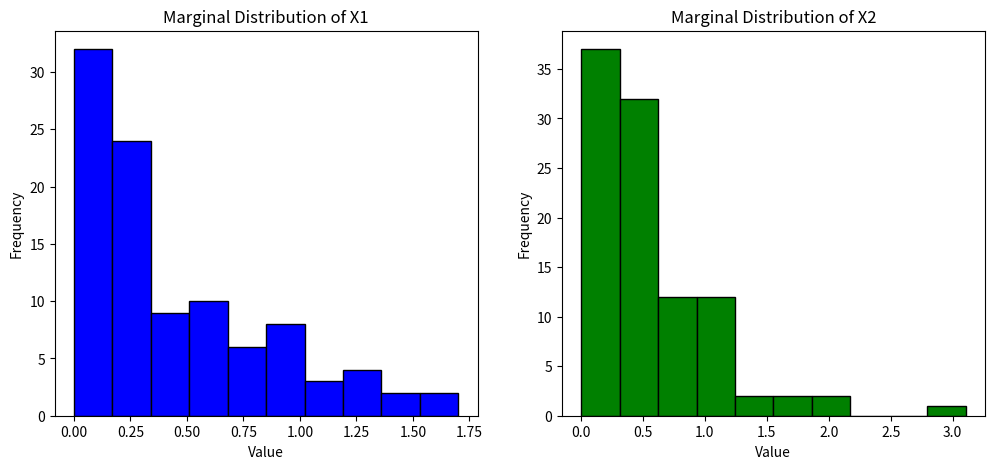
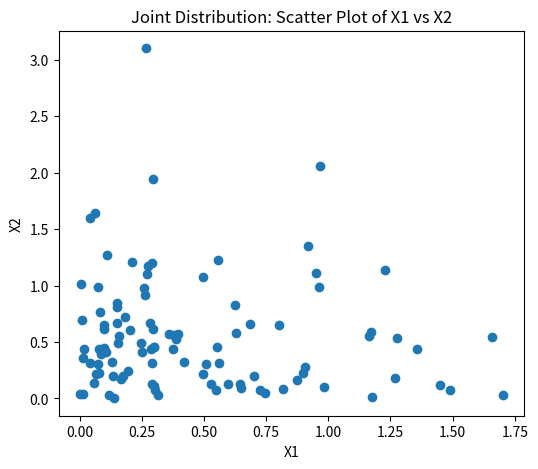

These figures' Python source, in order:
import random
import math
import matplotlib.pyplot as plt
import numpy as np

class Assignment:
    def __init__(self, gamma=2, n=100):
        self.gamma = gamma
        self.n = n
        self.samples = []
        self.populationMean = 1 / gamma

    def generate(self):
        self.samples = []
        for i in range(self.n):
            u = random.uniform(0, 1)
            x = - (1 / self.gamma) * math.log(1 - u)
            self.samples.append(x)

    def sampleMean(self):
        return sum(self.samples) / self.n
    
    def getMarginalProb(self, bins=10):
        counts, edges = np.histogram(self.samples, bins=bins)
        probs = counts / len(self.samples)
        return probs

def calcCorrelation(samples1, samples2):
    n = len(samples1)
    meanX = sum(samples1) / n
    meanY = sum(samples2) / n
    
    cov = 0
    stdX = 0
    stdY = 0
    for i in range(n):
        cov += (samples1[i] - meanX) * (samples2[i] - meanY)
        stdX += (samples1[i] - meanX) ** 2
        stdY += (samples2[i] - meanY) ** 2
    cov /= n        
    stdX = math.sqrt(stdX / n)
    stdY = math.sqrt(stdY / n)
    if stdX == 0 or stdY == 0:
        return 0
    return cov / (stdX * stdY)

def getJointProb(samples1, samples2, bins=10):
    counts, xedges, yedges = np.histogram2d(samples1, samples2, bins=bins)
    jointProbs = counts / len(samples1)
    return jointProbs

def compareProbs(jointProbs, marginal1, marginal2):
    product_probs = np.outer(marginal1, marginal2)
    difference = np.abs(jointProbs - product_probs)
    return difference, product_probs

x1 = Assignment(n=100)
x2 = Assignment(n=100)
x1.generate()
x2.generate()

print("Population mean theoretically:", x1.populationMean)
print("Sample mean for X1:", x1.sampleMean())
print("Sample mean for X2:", x2.sampleMean())
correlation = calcCorrelation(x1.samples, x2.samples)
print("Correlation between X1 and X2:", round(correlation, 4))

# plot histograms for marginal distributions of X1 and X2
plt.figure(figsize=(12, 5))

# histogram for X1
plt.subplot(1, 2, 1)
plt.hist(x1.samples, bins=10, color='blue', edgecolor='black')
plt.title("Marginal Distribution of X1")
plt.xlabel("Value")
plt.ylabel("Frequency")

# histogram for X2
plt.subplot(1, 2, 2)
plt.hist(x2.samples, bins=10, color='green', edgecolor='black')
plt.title("Marginal Distribution of X2")
plt.xlabel("Value")
plt.ylabel("Frequency")

plt.savefig("histograms.png")
plt.close()

# Scatter plot between x1 and x2
plt.figure(figsize=(6, 5))
plt.scatter(x1.samples, x2.samples)
plt.title("Joint Distribution: Scatter Plot of X1 vs X2")
plt.xlabel("X1")
plt.ylabel("X2")
plt.savefig("scatter.png")
plt.close()

# calculations for checking independence 
marginal1 = x1.getMarginalProb()
marginal2 = x2.getMarginalProb()
jointProbs = getJointProb(x1.samples, x2.samples)
difference, product_probs = compareProbs(jointProbs, marginal1, marginal2)

# Print marginal, joint, product, and diff for some bins
for i in range(10):
    for j in range(10):
        joint_val = round(jointProbs[i][j], 4)
        prod_val = round(product_probs[i][j], 4)
        diff_val = round(difference[i][j], 4)
        print(f"Bin ({i},{j}): Diff={diff_val}")
